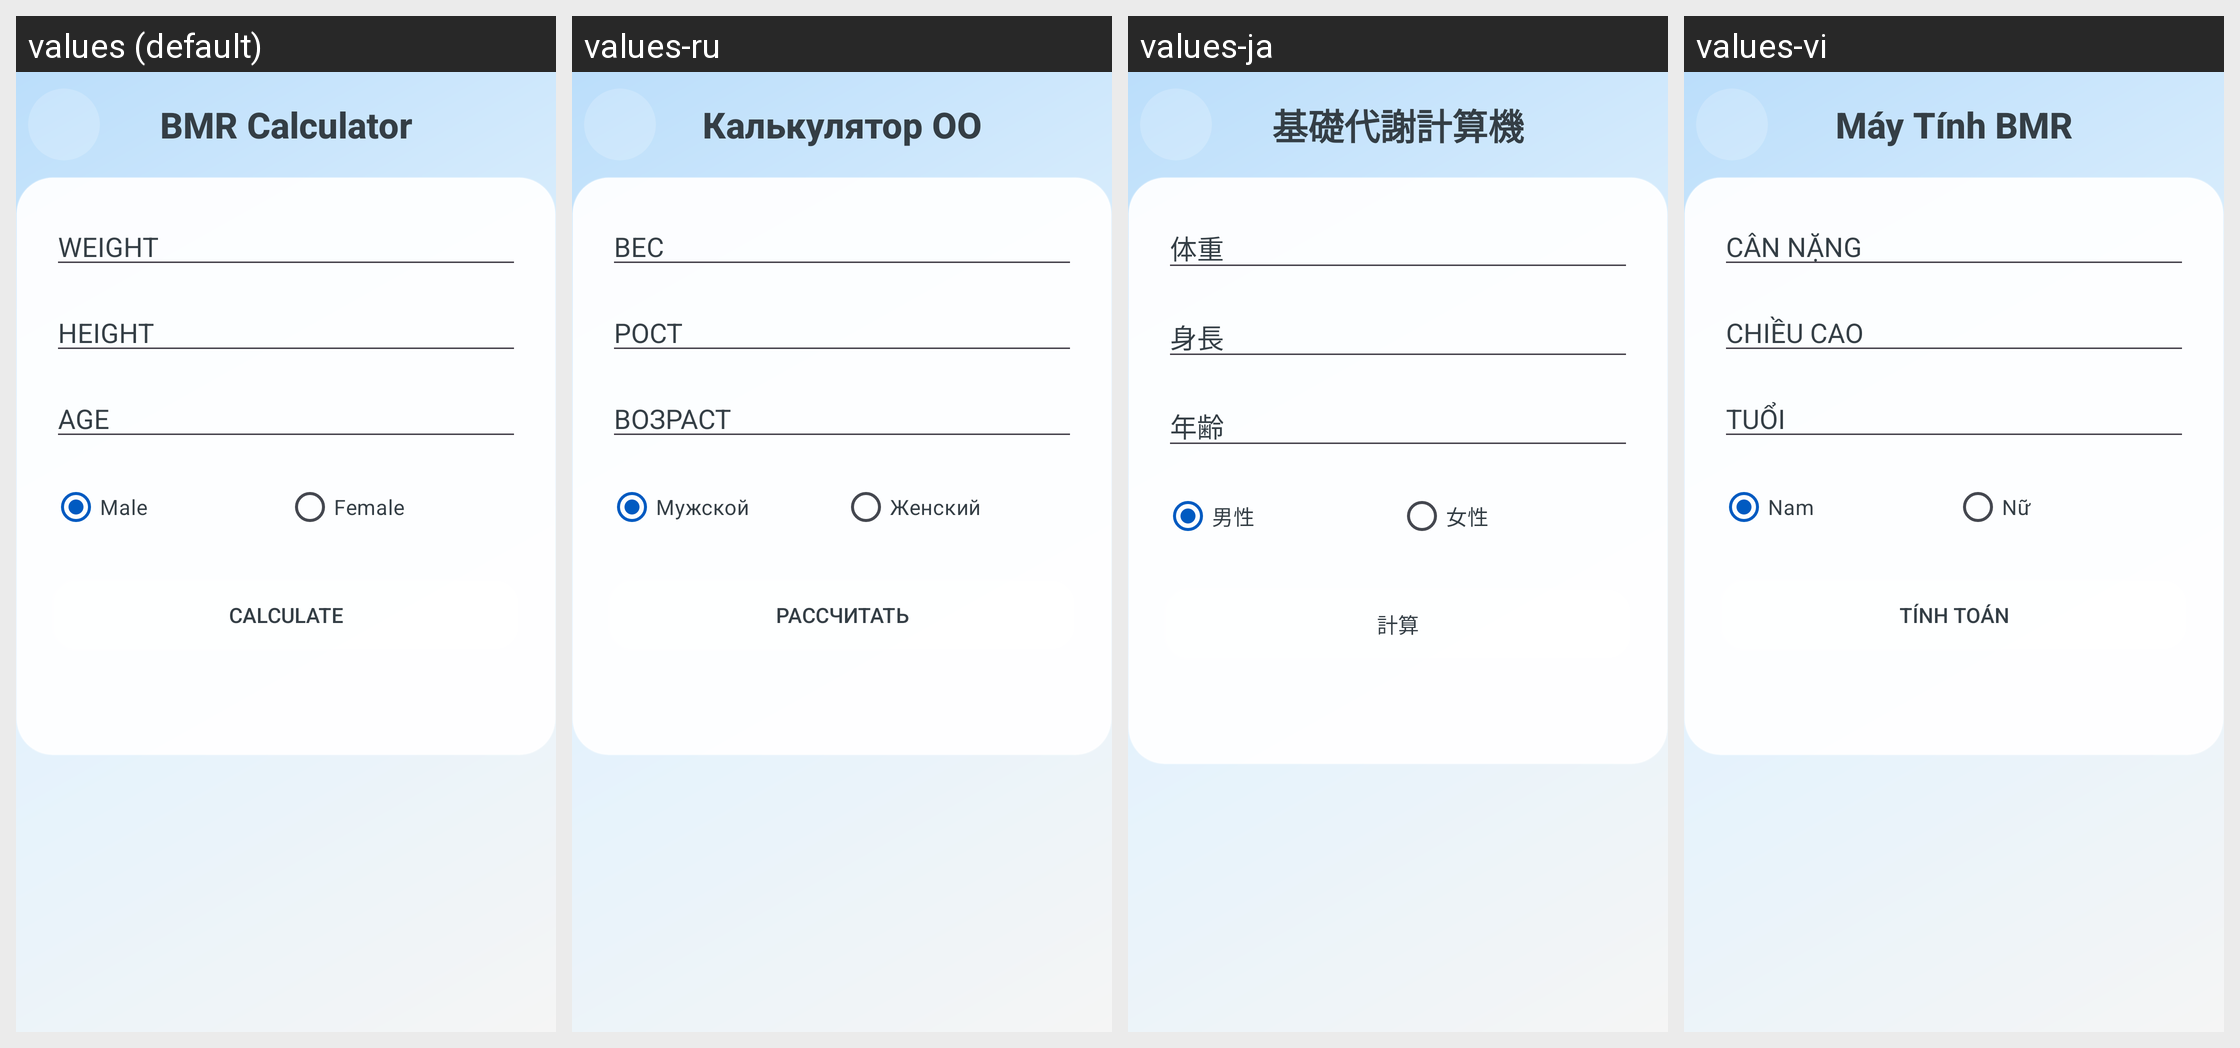

Strings drawn on this Android screen and how each of the app's shown locales translates them:
Android screen res/layout/a_bmr_calculator.xml rendered under 4 locales, left to right: values (default), values-ru, values-ja, values-vi. Device: Nexus 5 (rendered at 1080×1920; each locale shown at half size, 540×960, under a caption strip naming it); theme AppTheme.
Other locales in the repository, not shown: values-ar, values-de, values-es, values-fr, values-hi, values-id, values-it, values-ko, values-nl, values-pt, values-th, values-tr, values-zh.
Strings drawn on this screen, with the default value and each locale's value (text and hints the layout hard-codes, and strings that could not be matched under every locale, appear in the picture but are not listed):

bmr_calculator
  values: BMR Calculator
  values-ru: Калькулятор ОО
  values-ja: 基礎代謝計算機
  values-vi: Máy Tính BMR

weight
  values: WEIGHT
  values-ru: ВЕС
  values-ja: 体重
  values-vi: CÂN NẶNG

height
  values: HEIGHT
  values-ru: РОСТ
  values-ja: 身長
  values-vi: CHIỀU CAO

age
  values: AGE
  values-ru: ВОЗРАСТ
  values-ja: 年齢
  values-vi: TUỔI

male
  values: Male
  values-ru: Мужской
  values-ja: 男性
  values-vi: Nam

female
  values: Female
  values-ru: Женский
  values-ja: 女性
  values-vi: Nữ

calculate
  values: Calculate
  values-ru: Рассчитать
  values-ja: 計算
  values-vi: Tính toán
